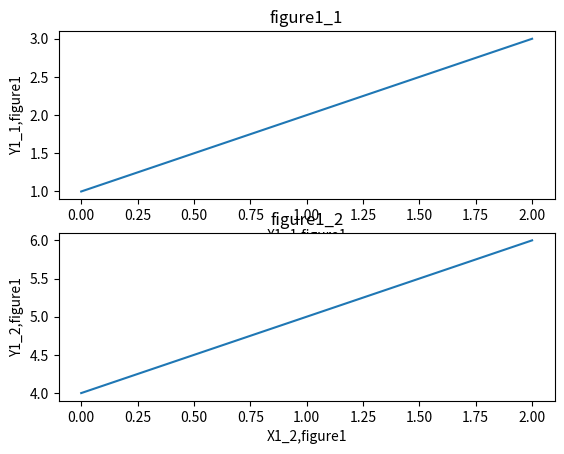
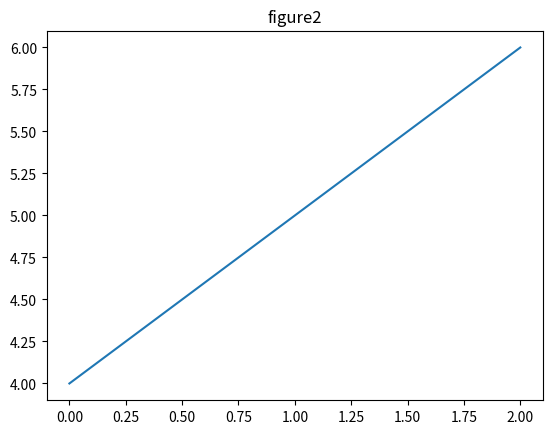

These figures' Python source, in order:
import matplotlib.pyplot as plt
plt.figure(1)                # 第一张图
plt.subplot(211)             # 第一张图中的第一张子图
plt.plot([1, 2, 3])
plt.subplot(212)             # 第一张图中的第二张子图
plt.plot([4, 5, 6])


plt.figure(2)                # 第二张图
plt.plot([4, 5, 6])            # 默认创建子图subplot(111)

plt.figure(1)                # 切换到figure 1 ; 子图subplot(212)仍旧是当前图
plt.subplot(211)             # 第一张图中的第一张子图
plt.title('figure1_1')   # 添加subplot 211 的标题
plt.xlabel('X1_1,figure1')  # 设置X轴标签
plt.ylabel('Y1_1,figure1')  # 设置Y轴标签

plt.figure(2)
plt.title('figure2')

plt.figure(1)
plt.subplot(212)             # 第一张图中的第一张子图
plt.title('figure1_2')   # 添加subplot 211 的标题
plt.xlabel('X1_2,figure1')  # 设置X轴标签
plt.ylabel('Y1_2,figure1')  # 设置Y轴标签

plt.show()
